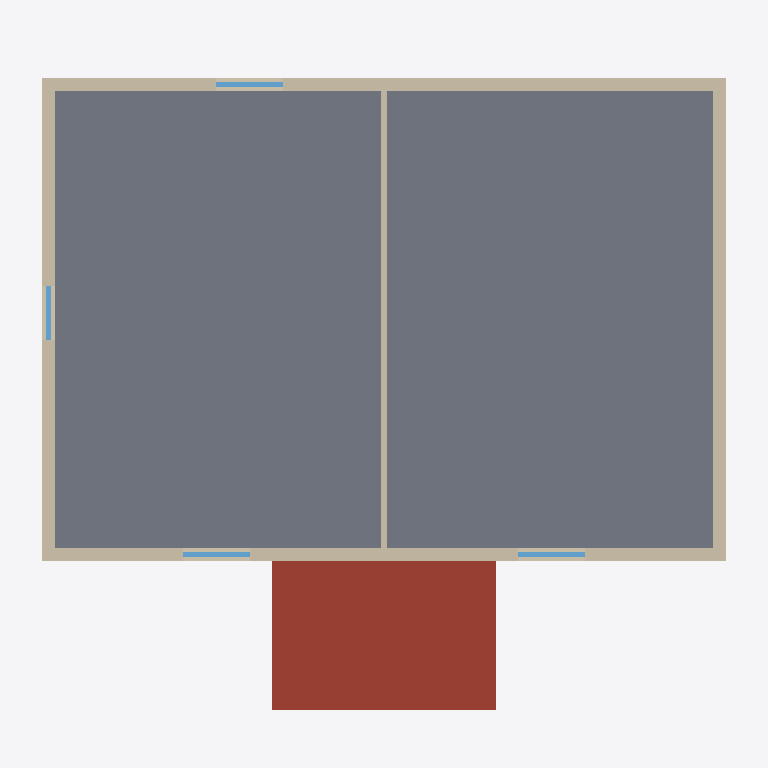
Plan cut of the same IFC building model at storey 'Upper' (level 2.95 m, cut at 4.35 m), seen from above with north up, elements coloured by IFC class: 5 walls (beige), 4 windows (light blue), 1 slab (grey), 1 roof (red-brown). Cut surfaces are drawn darker.
Extent 10.6 m × 9.7 m × 8.3 m (x, y, z). Storeys (2): Ground at 0.00 m; Upper at 2.95 m. Elements (30): 14 IfcWall, 9 IfcWindow, 2 IfcDoor, 2 IfcRoof, 2 IfcSlab, 1 IfcCovering.

HEADER;
FILE_DESCRIPTION(('ViewDefinition [CoordinationView]'),'2;1');
FILE_NAME('','2026-10-15T10:49:12',(''),(''),'IfcOpenShell 0.9.0post1+b5e509b','IfcOpenShell 0.9.0post1+b5e509b','');
FILE_SCHEMA(('IFC4'));
ENDSEC;
DATA;
#13=IFCPROJECT('0NyWAsC7DSovaIn6fCjvIF',$,'Fictional Test House','Generated by Rebuilt MODEL — review model',$,$,$,(#10),#12);
#19=IFCSITE('1gM0np91fQNAZT6PJndhG0',$,'FICTIONAL — no real address',$,$,#18,$,$,.ELEMENT.,$,$,$,$,$);
#25=IFCBUILDING('0xozunZyXHXwxEGOg2FNt6',$,'Main house',$,$,#24,$,$,.ELEMENT.,$,$,$);
#31=IFCBUILDINGSTOREY('1dHso7$k9NwA_Dy_Zpg2c3',$,'Ground',$,$,#30,$,'G',.ELEMENT.,0.0);
#37=IFCBUILDINGSTOREY('2VULdVIMzIyRBdXZ0nL8yj',$,'Upper',$,$,#36,$,'U',.ELEMENT.,2.95);
#667=IFCSLAB('2kcpplrMHKuepFzeYpXTt0',$,'Upper floor',$,$,#664,#666,'S-U-floor',.FLOOR.);
#578=IFCROOF('3JiLkv_RjKMg$cH6FMTcxY',$,'Mudroom shed roof',$,$,#577,$,'R-mud',.SHED_ROOF.);
#1073=IFCWALL('2wFPrPsmfIovMf6smouQXZ',$,'Upper north wall',$,$,#1070,#1072,'W-U-N',.SOLIDWALL.);
#1094=IFCWALL('1tsk9npLbT3udfFdZXTN42',$,'Upper south wall',$,$,#1091,#1093,'W-U-S',.SOLIDWALL.);
#1031=IFCWALL('18zE8dKZPSKxa2IOC1pg2n',$,'Upper east gable wall',$,$,#1028,#1030,'W-U-E',.SOLIDWALL.);
#1129=IFCWALL('0cMOF$qbXQxQpVJg_NYzwM',$,'Upper west gable wall',$,$,#1126,#1128,'W-U-W',.SOLIDWALL.);
#1052=IFCWALL('3AQlVJNwrHkBUJVHDUMYML',$,'Upper partition x=5',$,$,#1049,#1051,'W-U-I1',.SOLIDWALL.);
#397=IFCWINDOW('3UU8JlkTLM_wqva3xcVxkc',$,'O-U-N-W8 window',$,$,#394,#396,'O-U-N-W8#fill',1.2,1.0,.WINDOW.,$,'double-hung');
#481=IFCWINDOW('2_6BePtELRt8Ev8Mirkfsp',$,'O-U-S-W7 window',$,$,#478,#480,'O-U-S-W7#fill',1.2,1.0,.WINDOW.,$,'double-hung');
#439=IFCWINDOW('2qzk0OKwbTge33rHQIdI1Q',$,'O-U-S-W6 window',$,$,#436,#438,'O-U-S-W6#fill',1.2,1.0,.WINDOW.,$,'double-hung');
#523=IFCWINDOW('2ojfW_NyPH895EoH6zvoLW',$,'O-U-W-W9 window',$,$,#520,#522,'O-U-W-W9#fill',1.0,0.8,.WINDOW.,$,'fixed');
ENDSEC;
